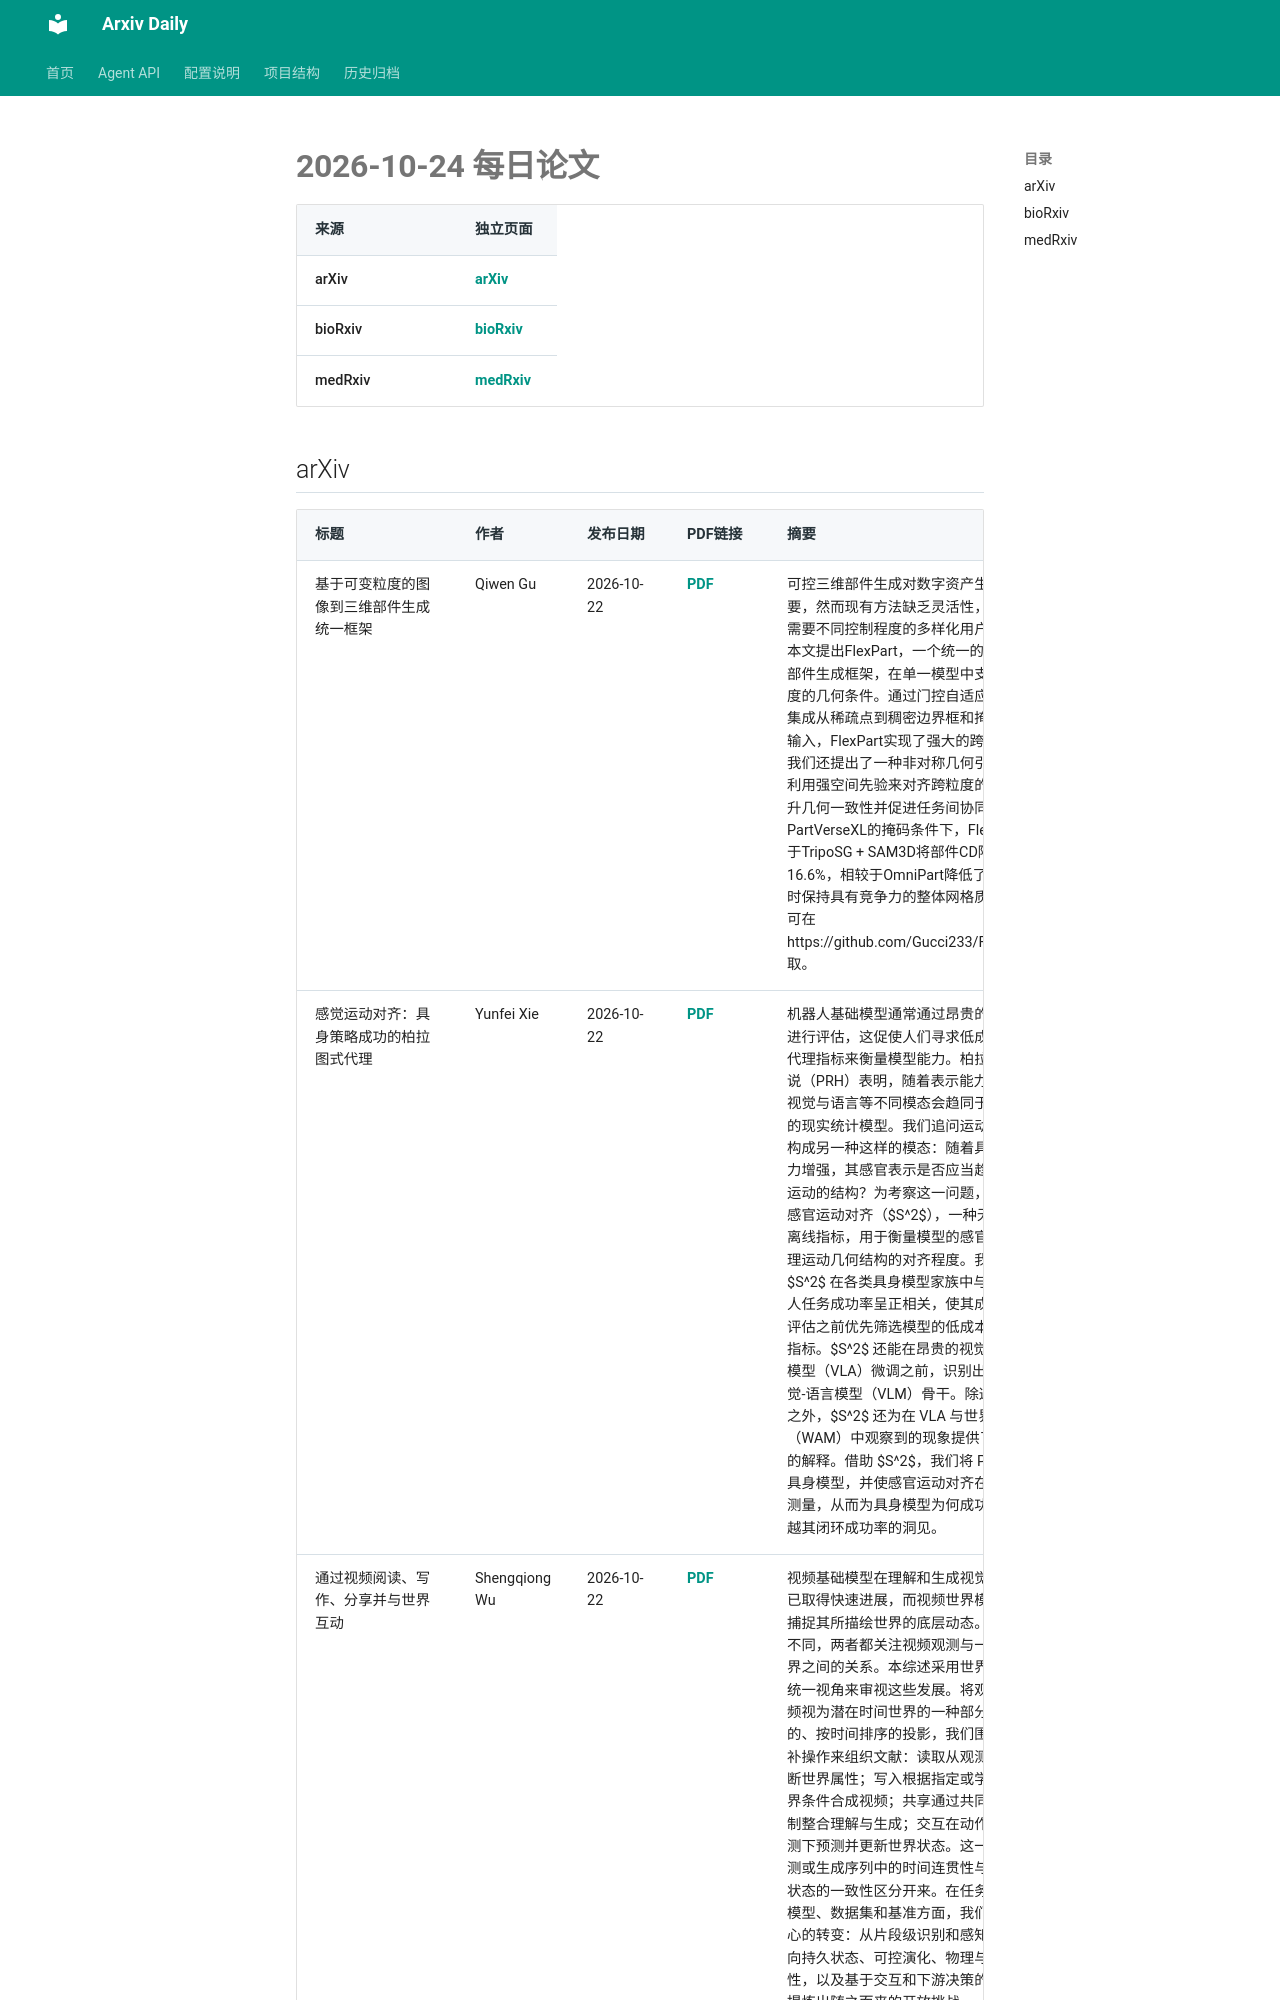

repository: Lcollection/Arxiv_Daily · page: daily-papers/2026-10-24/index.html · generator: mkdocs

# 2026-10-24 每日论文

| 来源 | 独立页面 |
|------|----------|
| arXiv | [arXiv](2026-10-24-arxiv.md) |
| bioRxiv | [bioRxiv](2026-10-24-biorxiv.md) |
| medRxiv | [medRxiv](2026-10-24-medrxiv.md) |

## arXiv

| 标题 | 作者 | 发布日期 | PDF链接 | 摘要 |
|------|------|----------|--------|------|
| 基于可变粒度的图像到三维部件生成统一框架 | Qiwen Gu | 2026-10-22 | [PDF](https://arxiv.org/pdf/2610.31671v1) | 可控三维部件生成对数字资产生成至关重要，然而现有方法缺乏灵活性，难以适应需要不同控制程度的多样化用户工作流。本文提出FlexPart，一个统一的图像到三维部件生成框架，在单一模型中支持可变粒度的几何条件。通过门控自适应调制无缝集成从稀疏点到稠密边界框和掩码的异构输入，FlexPart实现了强大的跨模态协同。我们还提出了一种非对称几何引导机制，利用强空间先验来对齐跨粒度的表示，提升几何一致性并促进任务间协同。在PartVerseXL的掩码条件下，FlexPart相较于TripoSG + SAM3D将部件CD降低了16.6%，相较于OmniPart降低了10.5%，同时保持具有竞争力的整体网格质量。代码可在https://github.com/Gucci233/FlexPart获取。 |
| 感觉运动对齐：具身策略成功的柏拉图式代理 | Yunfei Xie | 2026-10-22 | [PDF](https://arxiv.org/pdf/2610.31670v1) | 机器人基础模型通常通过昂贵的闭环推演进行评估，这促使人们寻求低成本的离线代理指标来衡量模型能力。柏拉图表示假说（PRH）表明，随着表示能力的提升，视觉与语言等不同模态会趋同于一个共享的现实统计模型。我们追问运动轨迹是否构成另一种这样的模态：随着具身模型能力增强，其感官表示是否应当趋同于物理运动的结构？为考察这一问题，我们提出感官运动对齐（$S^2$），一种无需训练的离线指标，用于衡量模型的感官表示与物理运动几何结构的对齐程度。我们发现，$S^2$ 在各类具身模型家族中与下游机器人任务成功率呈正相关，使其成为在闭环评估之前优先筛选模型的低成本离线代理指标。$S^2$ 还能在昂贵的视觉-语言-动作模型（VLA）微调之前，识别出有前景的视觉-语言模型（VLM）骨干。除这一相关性之外，$S^2$ 还为在 VLA 与世界动作模型（WAM）中观察到的现象提供了表示层面的解释。借助 $S^2$，我们将 PRH 扩展至具身模型，并使感官运动对齐在经验上可测量，从而为具身模型为何成功提供了超越其闭环成功率的洞见。 |
| 通过视频阅读、写作、分享并与世界互动 | Shengqiong Wu | 2026-10-22 | [PDF](https://arxiv.org/pdf/2610.31668v1) | 视频基础模型在理解和生成视觉序列方面已取得快速进展，而视频世界模型则旨在捕捉其所描绘世界的底层动态。尽管目标不同，两者都关注视频观测与一个演化世界之间的关系。本综述采用世界建模作为统一视角来审视这些发展。将观测到的视频视为潜在时间世界的一种部分的、有损的、按时间排序的投影，我们围绕四种互补操作来组织文献：读取从观测视频中推断世界属性；写入根据指定或学习到的世界条件合成视频；共享通过共同的建模机制整合理解与生成；交互在动作和演化观测下预测并更新世界状态。这一视角将观测或生成序列中的时间连贯性与底层世界状态的一致性区分开来。在任务、表示、模型、数据集和基
